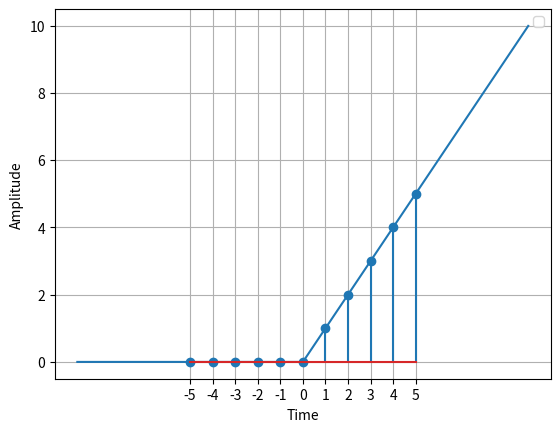

Reproduce this figure in Python.
import numpy as np
import matplotlib.pyplot as plt

#CT Signal
t = np.arange(-10,10,0.01)
y = np.copy(t)
y[y<0] = 0
plt.plot(t,y)

plt.xlabel('Time')
plt.ylabel('Amplitude')
plt.grid(True)
plt.legend()
plt.show()


#DT signal
n = np.arange(-5, 6)
x = np.zeros_like(5)
y = np.zeros_like(5)
x= np.zeros(5)
y = np.arange(6)
z = np.concatenate([x,y])
plt.stem(n, z)
plt.xticks(n);
plt.xlabel('Time')
plt.ylabel('Amplitude')
plt.grid(True)
plt.legend()
